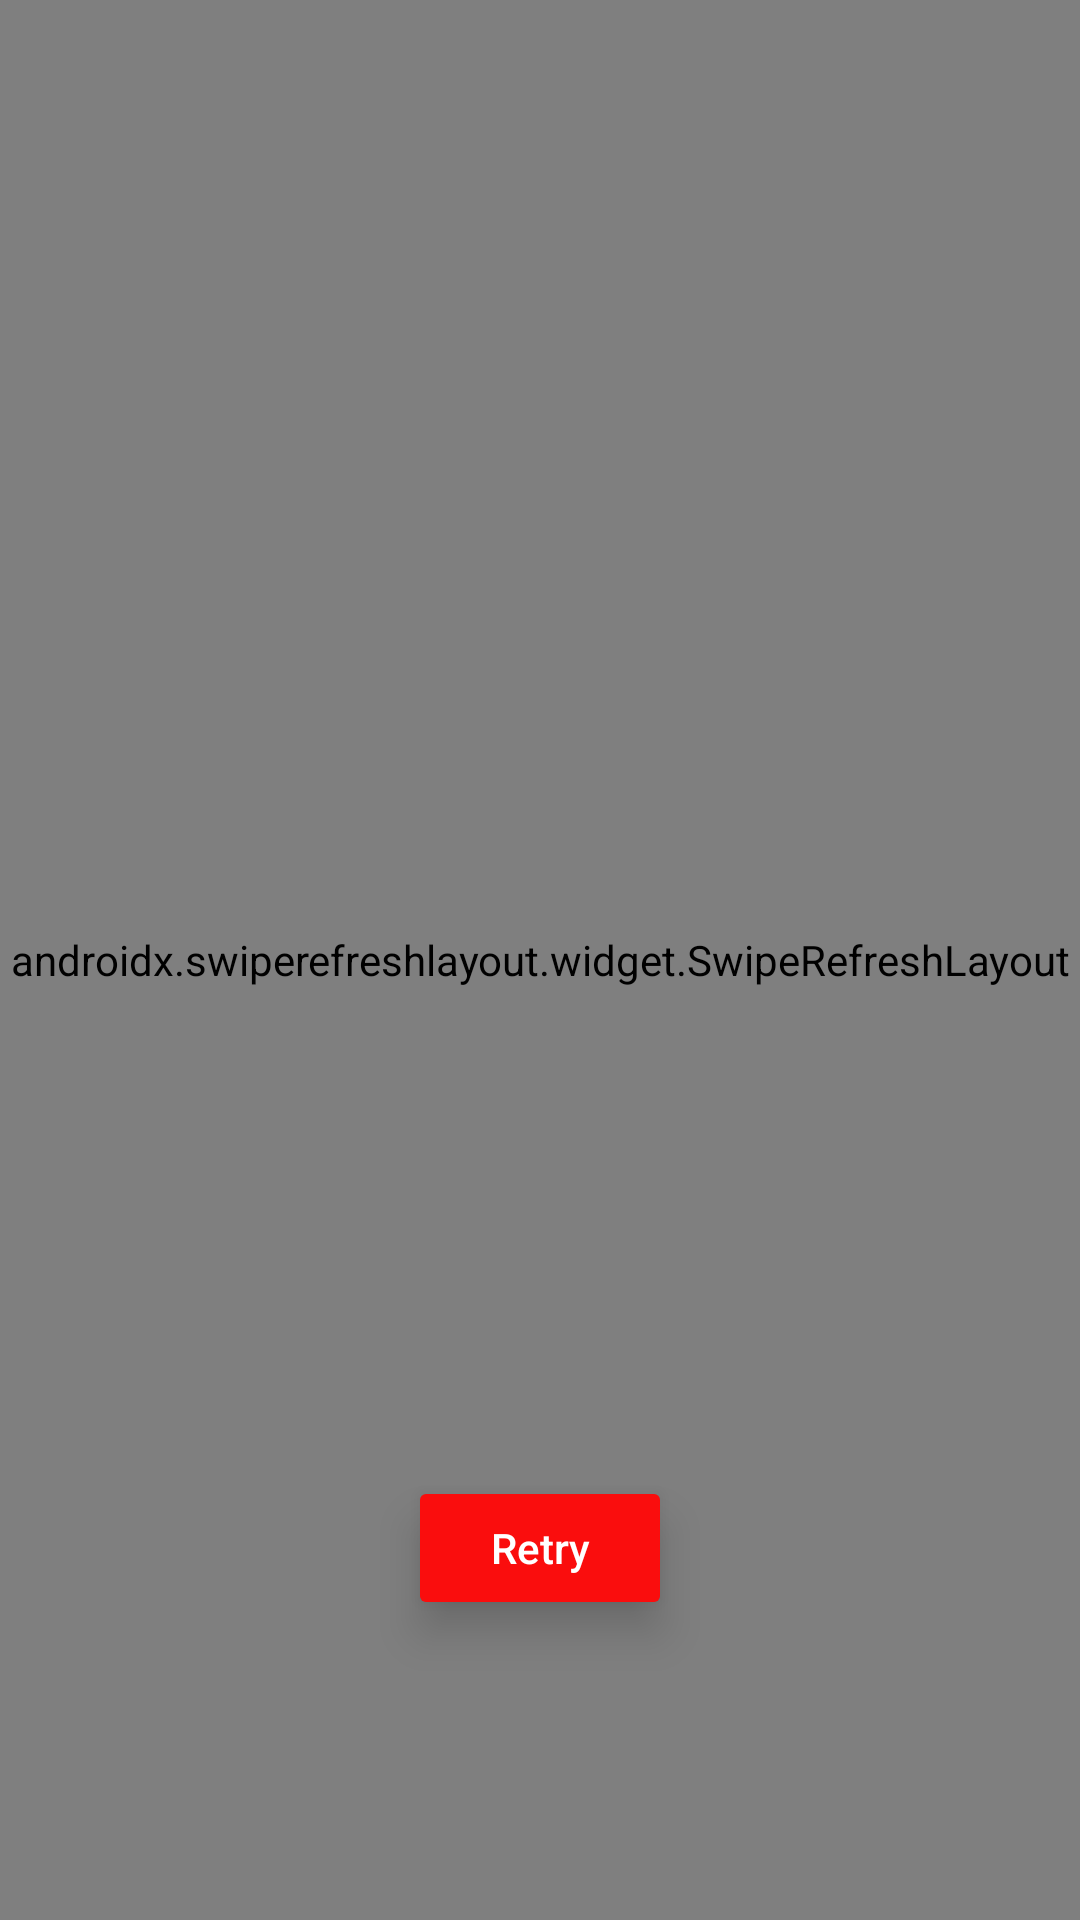

Reconstruct the res/layout file that produces this screen, plus the resources it refers to.
<!-- AndroidManifest.xml: application theme Theme.UNMall -->
<!-- res/layout/fragment_home.xml -->
<?xml version="1.0" encoding="utf-8"?>
<androidx.constraintlayout.widget.ConstraintLayout xmlns:android="http://schemas.android.com/apk/res/android"
    xmlns:app="http://schemas.android.com/apk/res-auto"
    xmlns:tools="http://schemas.android.com/tools"
    android:id="@+id/main_container_home_page"
    android:layout_width="match_parent"
    android:layout_height="match_parent"
    tools:context=".ui.home.HomeFragment">

    <androidx.constraintlayout.widget.ConstraintLayout
        android:id="@+id/constraintLayout2"
        android:layout_width="0dp"
        android:layout_height="0dp"
        app:layout_constraintBottom_toBottomOf="parent"
        app:layout_constraintEnd_toEndOf="parent"
        app:layout_constraintStart_toStartOf="parent"
        app:layout_constraintTop_toTopOf="parent">

        <androidx.recyclerview.widget.RecyclerView
            android:id="@+id/category_recyclerView"
            android:layout_width="0dp"
            android:layout_height="wrap_content"
            android:background="@color/white"
            android:elevation="3dp"
            app:layout_constraintEnd_toEndOf="parent"
            app:layout_constraintHorizontal_bias="1.0"
            app:layout_constraintStart_toStartOf="parent"
            app:layout_constraintTop_toTopOf="parent" />


        <androidx.swiperefreshlayout.widget.SwipeRefreshLayout
            android:id="@+id/refresh_layout"
            android:layout_width="0dp"
            android:layout_height="0dp"
            app:layout_constraintBottom_toBottomOf="parent"
            app:layout_constraintEnd_toEndOf="parent"
            app:layout_constraintStart_toStartOf="parent"
            app:layout_constraintTop_toBottomOf="@+id/category_recyclerView">

            <androidx.recyclerview.widget.RecyclerView
                android:id="@+id/home_page_recyclerview"
                android:layout_width="match_parent"
                android:layout_height="wrap_content"
                android:background="@color/white" />

        </androidx.swiperefreshlayout.widget.SwipeRefreshLayout>


    </androidx.constraintlayout.widget.ConstraintLayout>


    <ImageView
        android:id="@+id/no_internet_connection"
        android:layout_width="0dp"
        android:layout_height="0dp"
        android:visibility="gone"
        app:layout_constraintBottom_toBottomOf="parent"
        app:layout_constraintEnd_toEndOf="parent"
        app:layout_constraintStart_toStartOf="parent"
        app:layout_constraintTop_toTopOf="parent" />

    <Button
        android:id="@+id/retry_btn"
        android:layout_width="wrap_content"
        android:layout_height="wrap_content"
        android:layout_marginStart="8dp"
        android:layout_marginLeft="8dp"
        android:layout_marginTop="400dp"
        android:layout_marginEnd="8dp"
        android:layout_marginRight="8dp"
        android:layout_marginBottom="8dp"
        android:text="Retry"
        android:textAllCaps="false"
        android:textColor="@color/white"
        android:backgroundTint="@color/red"
        android:translationZ="9dp"
        android:stateListAnimator="@null"
        app:layout_constraintBottom_toBottomOf="parent"
        app:layout_constraintEnd_toEndOf="parent"
        app:layout_constraintStart_toStartOf="parent"
        app:layout_constraintTop_toTopOf="@+id/constraintLayout2" />


</androidx.constraintlayout.widget.ConstraintLayout>
<!-- resources referenced by this layout -->
<resources>
  <color name="red">#FA0D0D</color>
  <color name="white">#FFFFFFFF</color>
  <style name="Theme.UNMall" parent="Theme.MaterialComponents.DayNight.NoActionBar">
          
          <item name="colorPrimary">@color/purple_500</item>
          <item name="colorPrimaryVariant">#1515D8</item>
          <item name="colorOnPrimary">@color/white</item>
          
          <item name="colorSecondary">@color/teal_200</item>
          <item name="colorSecondaryVariant">@color/teal_700</item>
          <item name="colorOnSecondary">@color/black</item>
  
          
          <item name="android:statusBarColor" tools:targetApi="l">@color/red</item>
          
      </style>
  <color name="purple_500">#FF6200EE</color>
  <color name="teal_200">#FF03DAC5</color>
  <color name="teal_700">#FF018786</color>
  <color name="black">#FF000000</color>
</resources>
